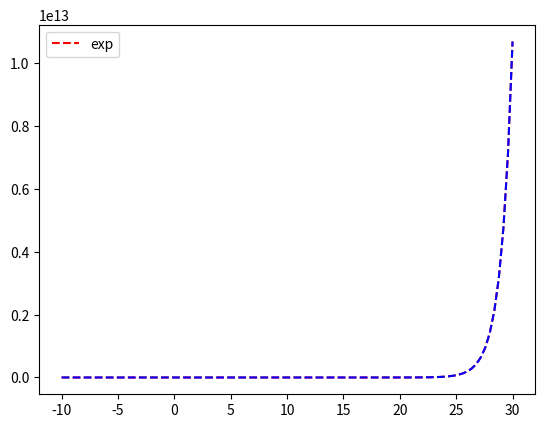

Write the Python code that produced this figure.
import matplotlib.pyplot as plt
import numpy as np

leftRange = -10
rigthRange = 30
accuracy = 100

x = np.linspace(leftRange, rigthRange, num = accuracy)

plt.plot(x, np.exp(x), color = 'red', linestyle = '--')     # Linea della legenda
plt.plot(x, np.exp(x), color = 'blue', linestyle = '--')    # Linea del grafico

plt.legend(['exp'])

plt.show()
